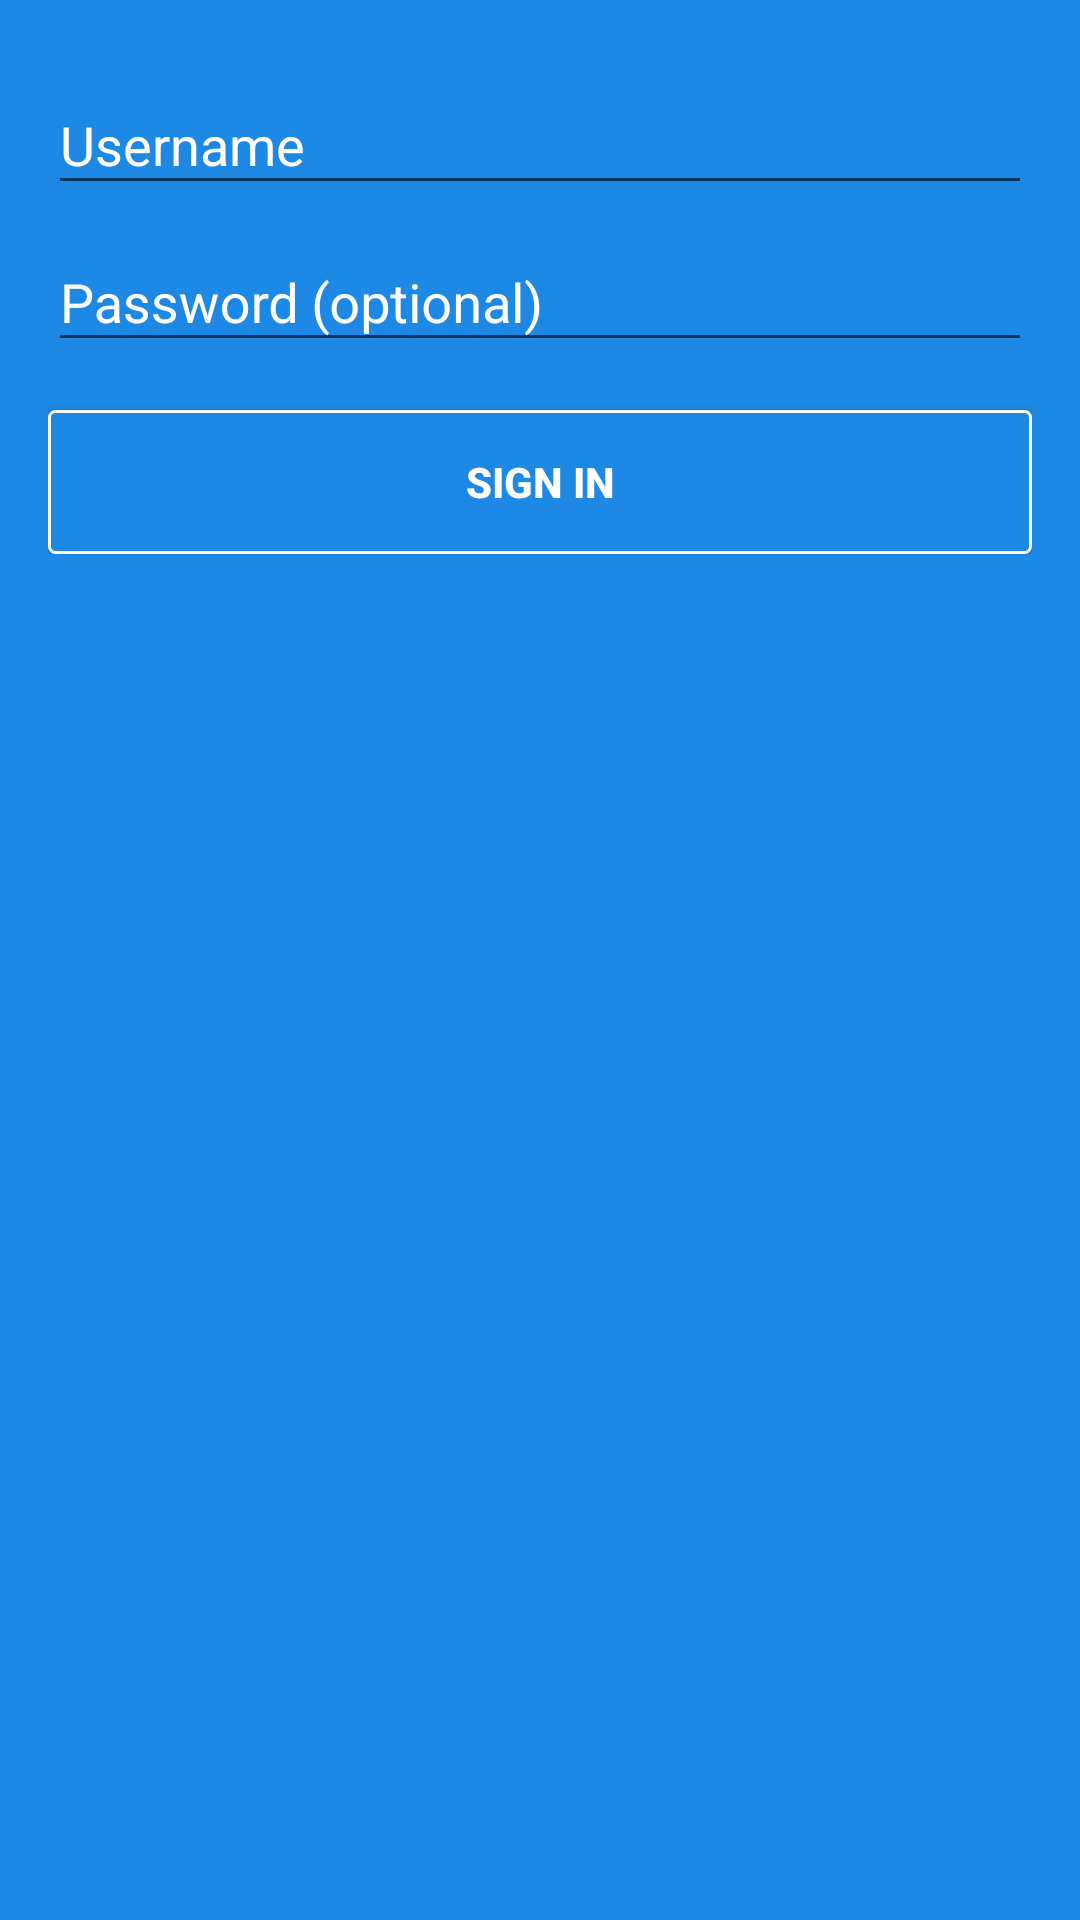

Here is an Android app screen rendered from its layout file. Give the layout XML and the strings, colors and styles it references.
<!-- AndroidManifest.xml: application theme AppTheme -->
<!-- res/layout/activity_login.xml -->
<LinearLayout xmlns:android="http://schemas.android.com/apk/res/android"
    xmlns:tools="http://schemas.android.com/tools"
    style="@style/appStyle"
    android:layout_width="match_parent"
    android:layout_height="match_parent"
    android:gravity="center_horizontal"
    android:orientation="vertical"
    android:paddingBottom="@dimen/activity_vertical_margin"
    android:paddingLeft="@dimen/activity_horizontal_margin"
    android:paddingRight="@dimen/activity_horizontal_margin"
    android:paddingTop="@dimen/activity_vertical_margin"
    tools:context="com.example.abhirawat.lapp.ui.LoginActivity">

    
    <ProgressBar
        android:id="@+id/login_progress"
        style="?android:attr/progressBarStyleLarge"
        android:layout_width="wrap_content"
        android:layout_height="wrap_content"
        android:layout_marginBottom="8dp"
        android:visibility="gone" />

    <ScrollView
        android:id="@+id/login_form"
        android:layout_width="match_parent"
        android:layout_height="match_parent">

        <LinearLayout
            android:id="@+id/email_login_form"
            android:layout_width="match_parent"
            android:layout_height="wrap_content"
            android:orientation="vertical">

            <android.support.design.widget.TextInputLayout
                android:layout_width="match_parent"
                android:layout_height="wrap_content"
                android:textColorHint="@color/md_white"
                >

                <AutoCompleteTextView
                    android:id="@+id/userName"
                    android:layout_width="match_parent"
                    android:layout_height="wrap_content"
                    android:hint="@string/prompt_username"
                    android:inputType="textEmailAddress"
                    android:maxLines="1"
                    android:singleLine="true" />

            </android.support.design.widget.TextInputLayout>

            <android.support.design.widget.TextInputLayout
                android:layout_width="match_parent"
                android:layout_height="wrap_content"
                android:textColorHint="@color/md_white"
                >

                <EditText
                    android:id="@+id/password"
                    android:layout_width="match_parent"
                    android:layout_height="wrap_content"
                    android:hint="@string/prompt_password"
                    android:imeActionId="6"
                    android:imeActionLabel="@string/action_sign_in_short"
                    android:imeOptions="actionUnspecified"
                    android:inputType="textPassword"
                    android:maxLines="1"
                    android:singleLine="true" />

            </android.support.design.widget.TextInputLayout>

            <Button
                android:id="@+id/sign_in_button"
                android:layout_width="match_parent"
                android:layout_height="wrap_content"
                android:layout_marginTop="16dp"
                android:background="@drawable/button_shape"
                android:text="@string/action_sign_in"
                android:textColor="@color/md_white"
                android:textStyle="bold" />

        </LinearLayout>
    </ScrollView>
</LinearLayout>
<!-- resources referenced by this layout -->
<resources>
  <color name="md_white">#ffffff</color>
  <dimen name="activity_horizontal_margin">16dp</dimen>
  <dimen name="activity_vertical_margin">16dp</dimen>
  <!-- drawable button_shape (drawable) -->
  <?xml version="1.0" encoding="utf-8"?>
  <shape xmlns:android="http://schemas.android.com/apk/res/android"
  android:shape="rectangle">
  <solid android:color="@color/md_blue_600"/>
  <corners android:radius="2dp" />
  <stroke android:color="@color/md_white"
      android:width="1dp"
      />
  
  </shape>
  <string name="action_sign_in">Sign in</string>
  <string name="action_sign_in_short">Sign in</string>
  <string name="prompt_password">Password (optional)</string>
  <string name="prompt_username">Username</string>
  <style name="appStyle">
          <item name="android:background">@color/md_blue_600</item>
          <item name="colorControlNormal">@color/md_white</item>
      </style>
  <style name="AppTheme" parent="Theme.AppCompat.Light.NoActionBar">
          
          <item name="colorPrimary">@color/colorPrimary</item>
          <item name="colorPrimaryDark">@color/colorPrimaryDark</item>
          <item name="colorAccent">@color/colorAccent</item>
      </style>
  <color name="md_blue_600">#1e88e5</color>
  <color name="colorPrimary">#3F51B5</color>
  <color name="colorPrimaryDark">#303F9F</color>
  <color name="colorAccent">#FF4081</color>
</resources>
